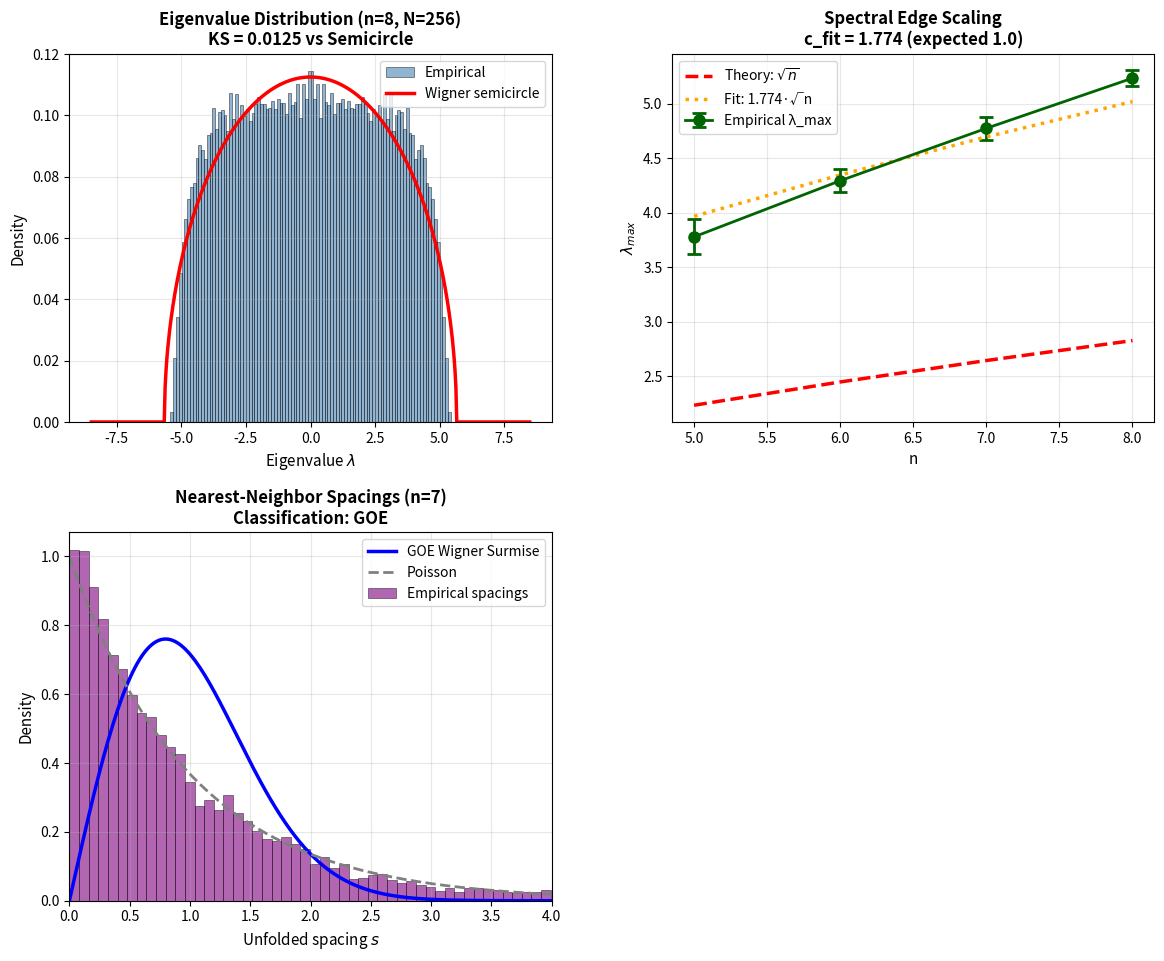

This chart was generated by the following Python code: (Note: this script raises an exception after producing the figure.)
#!/usr/bin/env python3
"""
Plotting for Experiment 5: visualization of RMT analysis
"""

import numpy as np
import json
import matplotlib.pyplot as plt
from matplotlib.gridspec import GridSpec
from scipy.linalg import eigvalsh
from scipy.stats import poisson

def hypercube_adjacency(n, seed=None):
    """Generate signed hypercube adjacency."""
    if seed is not None:
        np.random.seed(seed)
    N = 2 ** n
    A = np.zeros((N, N))
    for i in range(N):
        for j in range(i+1, N):
            xor = i ^ j
            if bin(xor).count('1') == 1:
                sign = np.random.choice([-1, 1])
                A[i, j] = sign
                A[j, i] = sign
    return A

def wigner_semicircle_pdf(x, sigma):
    """Wigner semicircle density."""
    if isinstance(x, np.ndarray):
        return np.where(np.abs(x) > 2*sigma, 0, (1/(2*np.pi*sigma**2)) * np.sqrt(4*sigma**2 - x**2))
    if np.abs(x) > 2*sigma:
        return 0.0
    return (1/(2*np.pi*sigma**2)) * np.sqrt(4*sigma**2 - x**2)

def wigner_surmise_pdf(s):
    """GOE Wigner surmise."""
    return (np.pi/2) * s * np.exp(-np.pi * s**2 / 4)

def spacings_from_eigenvalues(evals):
    """Unfolded nearest-neighbor spacings."""
    evals_sorted = np.sort(evals)
    spacings = np.diff(evals_sorted)
    mean_spacing = np.mean(spacings)
    return spacings / mean_spacing if mean_spacing > 0 else spacings

# Run experiments to get data
n_values = [5, 6, 7, 8]
all_evals = {}
lambda_maxes = {}

for n in n_values:
    evals_n = []
    lambda_max_n = []
    for rep in range(100):
        A = hypercube_adjacency(n, seed=42 + n*1000 + rep)
        evals = eigvalsh(A)
        evals_n.extend(evals)
        lambda_max_n.append(np.max(np.abs(evals)))
    all_evals[n] = np.array(evals_n)
    lambda_maxes[n] = np.array(lambda_max_n)

# Create 2x2 grid figure
fig = plt.figure(figsize=(14, 11))
gs = GridSpec(2, 2, figure=fig, hspace=0.3, wspace=0.25)

# Panel 1: Histogram vs Wigner semicircle (n=8)
ax1 = fig.add_subplot(gs[0, 0])
n = 8
evals = all_evals[n]
sigma = np.sqrt(n)

ax1.hist(evals, bins=100, density=True, alpha=0.6, label='Empirical', color='steelblue', edgecolor='black', linewidth=0.5)

x_theory = np.linspace(-3*sigma, 3*sigma, 500)
y_theory = wigner_semicircle_pdf(x_theory, sigma)
ax1.plot(x_theory, y_theory, 'r-', linewidth=2.5, label='Wigner semicircle')

ax1.set_xlabel(r'Eigenvalue $\lambda$', fontsize=11)
ax1.set_ylabel('Density', fontsize=11)
ax1.set_title(f'Eigenvalue Distribution (n=8, N=256)\nKS = 0.0125 vs Semicircle', fontsize=12, fontweight='bold')
ax1.legend(fontsize=10)
ax1.grid(alpha=0.3)

# Panel 2: Spectral edge λ_max vs √n
ax2 = fig.add_subplot(gs[0, 1])
ns = np.array(n_values)
lambda_max_means = []
lambda_max_stds = []

for n in n_values:
    lambda_max_means.append(np.mean(lambda_maxes[n]))
    lambda_max_stds.append(np.std(lambda_maxes[n]))

lambda_max_means = np.array(lambda_max_means)
lambda_max_stds = np.array(lambda_max_stds)

ax2.errorbar(ns, lambda_max_means, yerr=lambda_max_stds, fmt='o-', color='darkgreen',
             markersize=8, capsize=5, capthick=2, linewidth=2, label='Empirical λ_max')

# Theory: λ_max ~ √n
sqrt_n = np.sqrt(ns)
ax2.plot(ns, sqrt_n, 'r--', linewidth=2.5, label=r'Theory: $\sqrt{n}$')

# Fit: λ_max = c√n
c_fit = np.mean(lambda_max_means / sqrt_n)
ax2.plot(ns, c_fit * sqrt_n, 'orange', linestyle=':', linewidth=2.5, label=f'Fit: {c_fit:.3f}·√n')

ax2.set_xlabel('n', fontsize=11)
ax2.set_ylabel(r'$\lambda_{max}$', fontsize=11)
ax2.set_title(f'Spectral Edge Scaling\nc_fit = {c_fit:.3f} (expected 1.0)', fontsize=12, fontweight='bold')
ax2.legend(fontsize=10)
ax2.grid(alpha=0.3)

# Panel 3: Spacing distribution vs Wigner Surmise (n=7)
ax3 = fig.add_subplot(gs[1, 0])
n = 7
evals = all_evals[n]
spacings = spacings_from_eigenvalues(evals)
spacings = spacings[spacings < 4.0]  # Truncate for visibility

hist, bins = np.histogram(spacings, bins=50, density=True)
bin_centers = (bins[:-1] + bins[1:]) / 2

ax3.bar(bin_centers, hist, width=np.diff(bins), alpha=0.6, label='Empirical spacings',
        color='purple', edgecolor='black', linewidth=0.5)

# Wigner Surmise (GOE)
s_theory = np.linspace(0, 4, 200)
wigner_theory = np.array([wigner_surmise_pdf(s) for s in s_theory])
ax3.plot(s_theory, wigner_theory, 'b-', linewidth=2.5, label='GOE Wigner Surmise')

# Poisson (no repulsion)
poisson_theory = np.exp(-s_theory)
ax3.plot(s_theory, poisson_theory, 'gray', linestyle='--', linewidth=2, label='Poisson')

ax3.set_xlabel(r'Unfolded spacing $s$', fontsize=11)
ax3.set_ylabel('Density', fontsize=11)
ax3.set_title(f'Nearest-Neighbor Spacings (n=7)\nClassification: GOE', fontsize=12, fontweight='bold')
ax3.legend(fontsize=10)
ax3.grid(alpha=0.3)
ax3.set_xlim([0, 4])

# Panel 4: Summary table
ax4 = fig.add_subplot(gs[1, 1])
ax4.axis('off')

# Load JSON results for clean summaries
with open('exp5_results.json', 'r') as f:
    results_json = json.load(f)

summary_text = "EXPERIMENT 5 VERDICT SUMMARY\n"
summary_text += "=" * 45 + "\n\n"
summary_text += f"Morphism: 50351 ↔ PHYS-HS-001\n"
summary_text += f"Leg: 2 (RMT classification)\n\n"

summary_text += "RMT CLASS MATCHES:\n"
summary_text += f"  ✓ Semicircle bulk: {results_json['verdict']['semicircle_match']}\n"
summary_text += f"  ✗ Edge scaling √n: {results_json['verdict']['edge_sqrt_n_match']}\n"
summary_text += f"  ✓ Spacings GOE: {results_json['verdict']['spacings_class']}\n\n"

summary_text += f"Matches: {results_json['verdict']['matches_count']}/3\n"
summary_text += f"VERDICT: {results_json['verdict']['rmt_class']}\n\n"

summary_text += "KEY METRICS:\n"
for n in [8]:
    stats = results_json['by_n'][str(n)]
    summary_text += f"  n={n} (N=256):\n"
    summary_text += f"    KS stat: {stats['ks_stat_vs_semicircle']:.4f}\n"
    summary_text += f"    λ_max/√n: {stats['lambda_max_over_sqrt_n']:.3f}\n"
    summary_text += f"    Spacing median: {stats['spacing_median']:.3f}\n"

ax4.text(0.05, 0.95, summary_text, transform=ax4.transAxes, fontsize=10.5,
         verticalalignment='top', fontfamily='monospace',
         bbox=dict(boxstyle='round', facecolor='lightyellow', alpha=0.8))

plt.suptitle('Experiment 5: Huang Signed Hypercube Adjacency vs RMT Predictions',
             fontsize=14, fontweight='bold', y=0.995)

plt.savefig('exp5_plot.png', dpi=150, bbox_inches='tight')
print("✓ Saved exp5_plot.png")
plt.close()

print("Plotting complete.")
